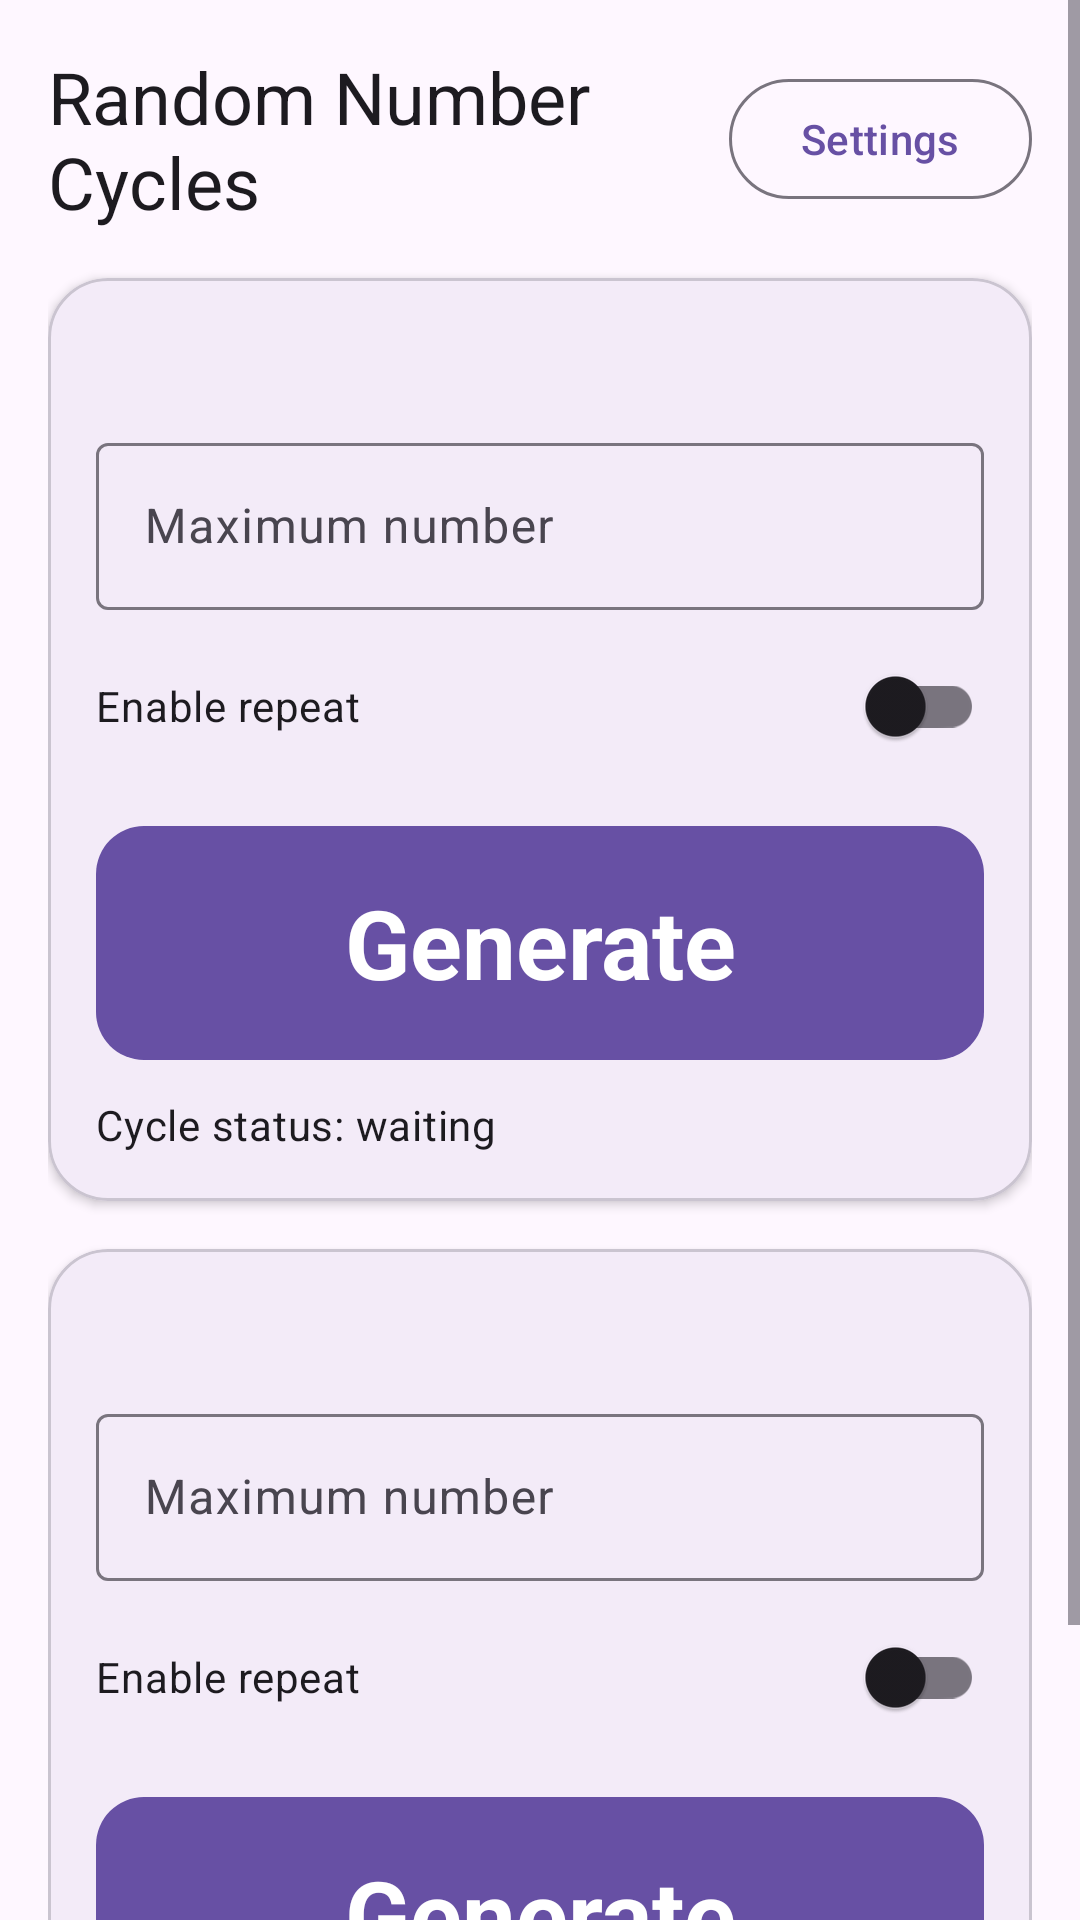

Write the Android layout XML for this screen, with the resource values it uses.
<!-- AndroidManifest.xml: application theme Theme.RandomGenApp -->
<!-- res/layout/activity_main.xml -->
<?xml version="1.0" encoding="utf-8"?>
<ScrollView xmlns:android="http://schemas.android.com/apk/res/android"
    xmlns:tools="http://schemas.android.com/tools"
    android:layout_width="match_parent"
    android:layout_height="match_parent"
    android:background="?attr/colorSurface"
    tools:context=".MainActivity">

    <LinearLayout
        android:layout_width="match_parent"
        android:layout_height="wrap_content"
        android:orientation="vertical"
        android:padding="16dp">

        <LinearLayout
            android:layout_width="match_parent"
            android:layout_height="wrap_content"
            android:layout_marginBottom="16dp"
            android:gravity="center_vertical"
            android:orientation="horizontal">

            <TextView
                android:layout_width="0dp"
                android:layout_height="wrap_content"
                android:layout_marginEnd="12dp"
                android:layout_weight="1"
                android:text="@string/app_name"
                android:textAppearance="@style/TextAppearance.Material3.HeadlineSmall" />

            <com.google.android.material.button.MaterialButton
                android:id="@+id/settingsButton"
                style="@style/Widget.Material3.Button.OutlinedButton"
                android:layout_width="wrap_content"
                android:layout_height="wrap_content"
                android:text="@string/settings" />

        </LinearLayout>

        <include
            android:id="@+id/sectionA"
            layout="@layout/view_random_section" />

        <include
            android:id="@+id/sectionB"
            layout="@layout/view_random_section" />

    </LinearLayout>

</ScrollView>
<!-- res/layout/view_random_section.xml (included above) -->
<?xml version="1.0" encoding="utf-8"?>
<com.google.android.material.card.MaterialCardView xmlns:android="http://schemas.android.com/apk/res/android"
    xmlns:app="http://schemas.android.com/apk/res-auto"
    android:layout_width="match_parent"
    android:layout_height="wrap_content"
    android:layout_marginBottom="16dp"
    app:cardCornerRadius="20dp"
    app:cardElevation="2dp">

    <LinearLayout
        android:layout_width="match_parent"
        android:layout_height="wrap_content"
        android:orientation="vertical"
        android:padding="16dp">

        <TextView
            android:id="@+id/tvSectionTitle"
            android:layout_width="match_parent"
            android:layout_height="wrap_content"
            android:textAppearance="@style/TextAppearance.Material3.TitleMedium" />

        <com.google.android.material.textfield.TextInputLayout
            android:layout_width="match_parent"
            android:layout_height="wrap_content"
            android:layout_marginTop="12dp"
            android:hint="@string/selected_n_hint">

            <com.google.android.material.textfield.TextInputEditText
                android:id="@+id/etMaxValue"
                android:layout_width="match_parent"
                android:layout_height="wrap_content"
                android:inputType="number"
                android:saveEnabled="false" />
        </com.google.android.material.textfield.TextInputLayout>

        <com.google.android.material.switchmaterial.SwitchMaterial
            android:id="@+id/switchRepeat"
            android:layout_width="match_parent"
            android:layout_height="wrap_content"
            android:layout_marginTop="8dp"
            android:minHeight="48dp"
            android:text="@string/repeat_switch_label"
            android:checked="false"
            android:saveEnabled="false" />

        <com.google.android.material.button.MaterialButton
            android:id="@+id/tvResult"
            android:layout_width="match_parent"
            android:layout_height="wrap_content"
            android:layout_marginTop="12dp"
            android:gravity="center"
            android:minHeight="@dimen/result_height"
            android:padding="12dp"
            android:text="@string/result_placeholder"
            android:textAppearance="@style/TextAppearance.Material3.HeadlineLarge"
            android:textStyle="bold"
            app:cornerRadius="16dp" />

        <TextView
            android:id="@+id/tvCycleStatus"
            android:layout_width="match_parent"
            android:layout_height="wrap_content"
            android:layout_marginTop="8dp"
            android:accessibilityLiveRegion="polite"
            android:text="@string/cycle_status_placeholder"
            android:textAppearance="@style/TextAppearance.Material3.BodyMedium" />
    </LinearLayout>

</com.google.android.material.card.MaterialCardView>
<!-- resources referenced by this layout -->
<resources>
  <dimen name="result_height">86dp</dimen>
  <string name="app_name">Random Number Cycles</string>
  <string name="cycle_status_placeholder">Cycle status: waiting</string>
  <string name="repeat_switch_label">Enable repeat</string>
  <string name="result_placeholder">Generate</string>
  <string name="selected_n_hint">Maximum number</string>
  <string name="settings">Settings</string>
  <style name="Theme.RandomGenApp" parent="Theme.Material3.DayNight.NoActionBar" />
</resources>
